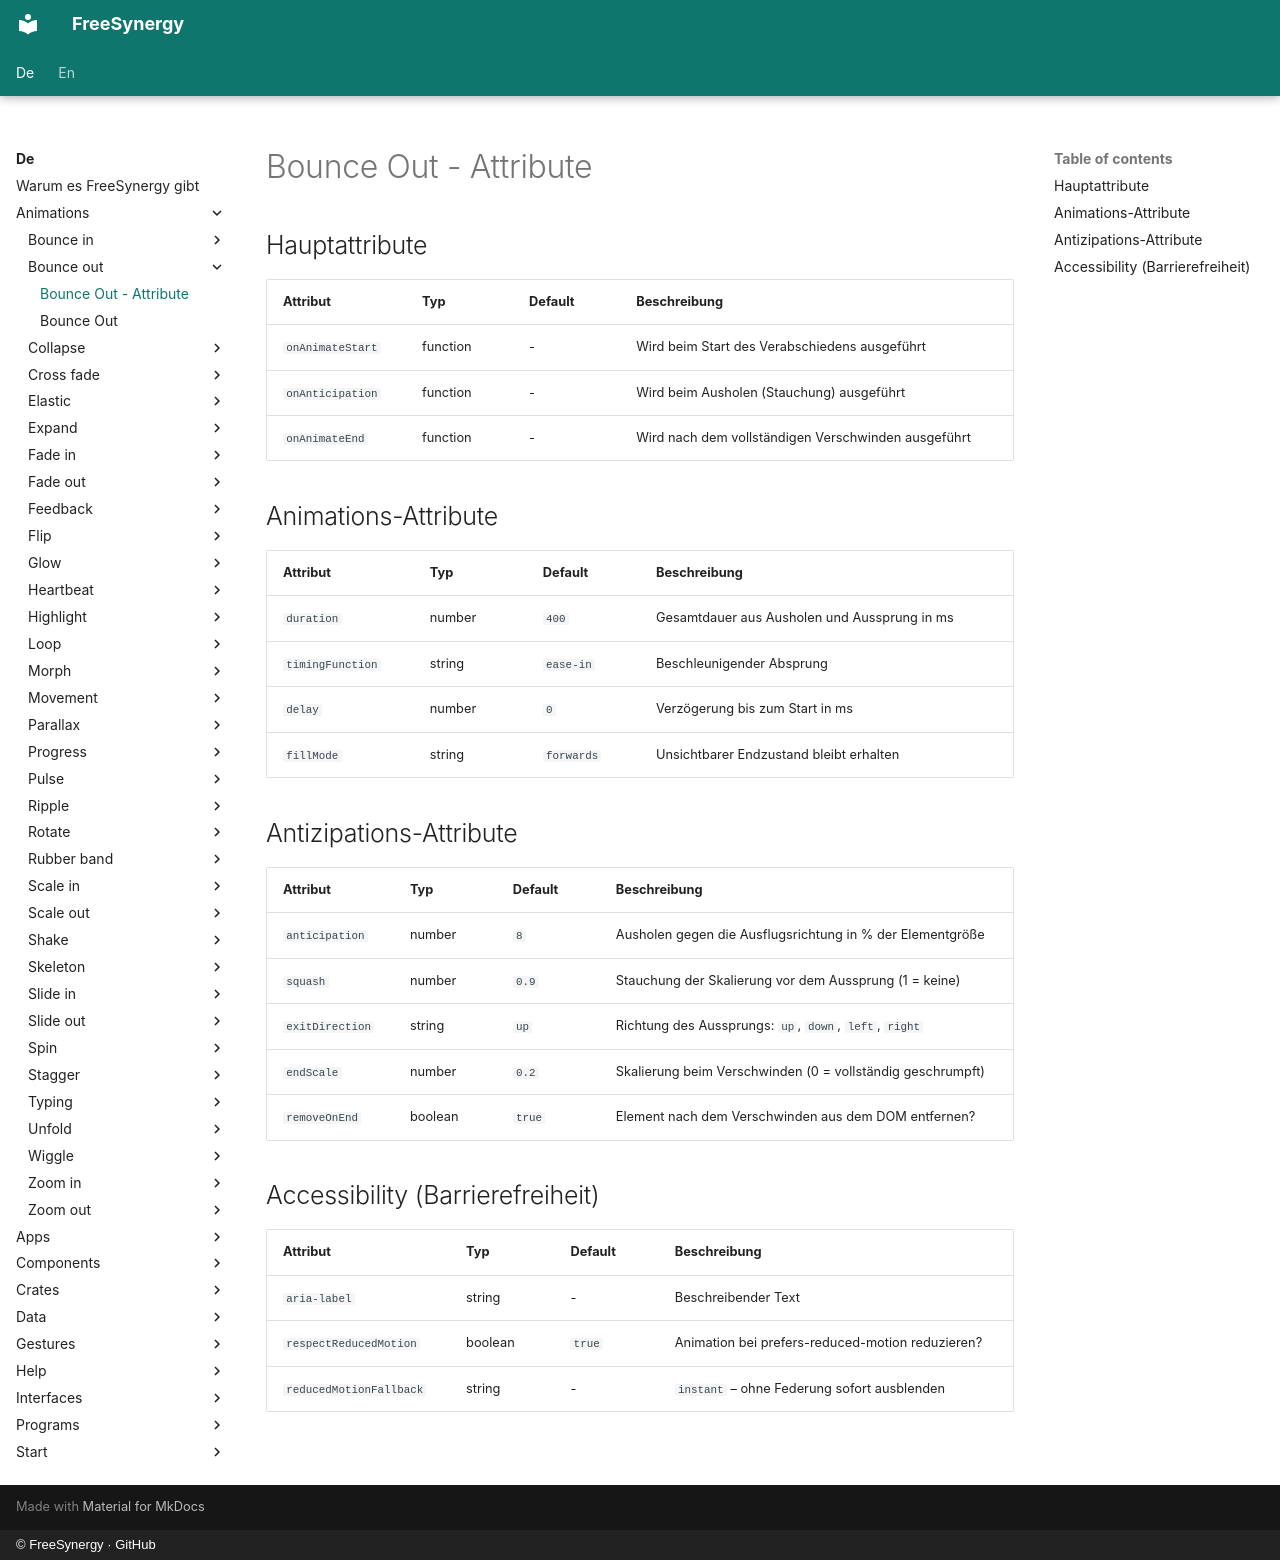

repository: FreeSynergy/fs-documentation · page: de/animations/bounce-out/attributes/index.html · generator: mkdocs · copyright: © FreeSynergy · GitHub

# Bounce Out - Attribute

## Hauptattribute

| Attribut | Typ | Default | Beschreibung |
|----------|-----|---------|--------------|
| `onAnimateStart` | function | - | Wird beim Start des Verabschiedens ausgeführt |
| `onAnticipation` | function | - | Wird beim Ausholen (Stauchung) ausgeführt |
| `onAnimateEnd` | function | - | Wird nach dem vollständigen Verschwinden ausgeführt |

## Animations-Attribute

| Attribut | Typ | Default | Beschreibung |
|----------|-----|---------|--------------|
| `duration` | number | `400` | Gesamtdauer aus Ausholen und Aussprung in ms |
| `timingFunction` | string | `ease-in` | Beschleunigender Absprung |
| `delay` | number | `0` | Verzögerung bis zum Start in ms |
| `fillMode` | string | `forwards` | Unsichtbarer Endzustand bleibt erhalten |

## Antizipations-Attribute

| Attribut | Typ | Default | Beschreibung |
|----------|-----|---------|--------------|
| `anticipation` | number | `8` | Ausholen gegen die Ausflugsrichtung in % der Elementgröße |
| `squash` | number | `0.9` | Stauchung der Skalierung vor dem Aussprung (1 = keine) |
| `exitDirection` | string | `up` | Richtung des Aussprungs: `up`, `down`, `left`, `right` |
| `endScale` | number | `0.2` | Skalierung beim Verschwinden (0 = vollständig geschrumpft) |
| `removeOnEnd` | boolean | `true` | Element nach dem Verschwinden aus dem DOM entfernen? |

## Accessibility (Barrierefreiheit)

| Attribut | Typ | Default | Beschreibung |
|----------|-----|---------|--------------|
| `aria-label` | string | - | Beschreibender Text |
| `respectReducedMotion` | boolean | `true` | Animation bei prefers-reduced-motion reduzieren? |
| `reducedMotionFallback` | string | - | `instant` – ohne Federung sofort ausblenden |
